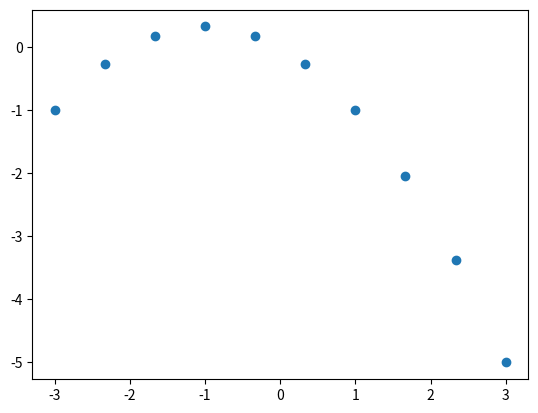

This chart was generated by the following Python code:
import numpy as np
import matplotlib.pyplot as plt

x = np.array((-2,0,1))
y = np.array((0,1,-1))
z = np.linspace(-3,3,10)
order = len(x)


def f(z,xv,p):
    #print(xv[(p-len(xv)+1)])
    return z-xv[(p-len(xv)+1)]

def bot(xv,p,i):
    #print(xv[i])
    return xv[i]-xv[(p-len(xv)+1)]

#def p(y,li):
#    return y*li

px = np.zeros((len(z),1))
for u in range(len(z)):
    li = np.zeros((order,1))
    for i in range(order):
        currtop = 1
        currbot = 1
        for p in range(order-1):
            currtop = currtop * f(z[u],x,i+p)
            #print(f(z,x,p))
            currbot = currbot * bot(x,i+p,i)
        
        li[i] = currtop/currbot
    px[u] = y[i]*li[i]




print(px)
points = len(px)
cc = np.zeros((points,2))
for i in range(points):
    cc[i][0]=z[i]
    cc[i][1]=px[i]

plt.scatter(cc[:,0],cc[:,1])
plt.savefig("img.pdf", format="pdf", bbox_inches="tight")
plt.show()



#print(li)


